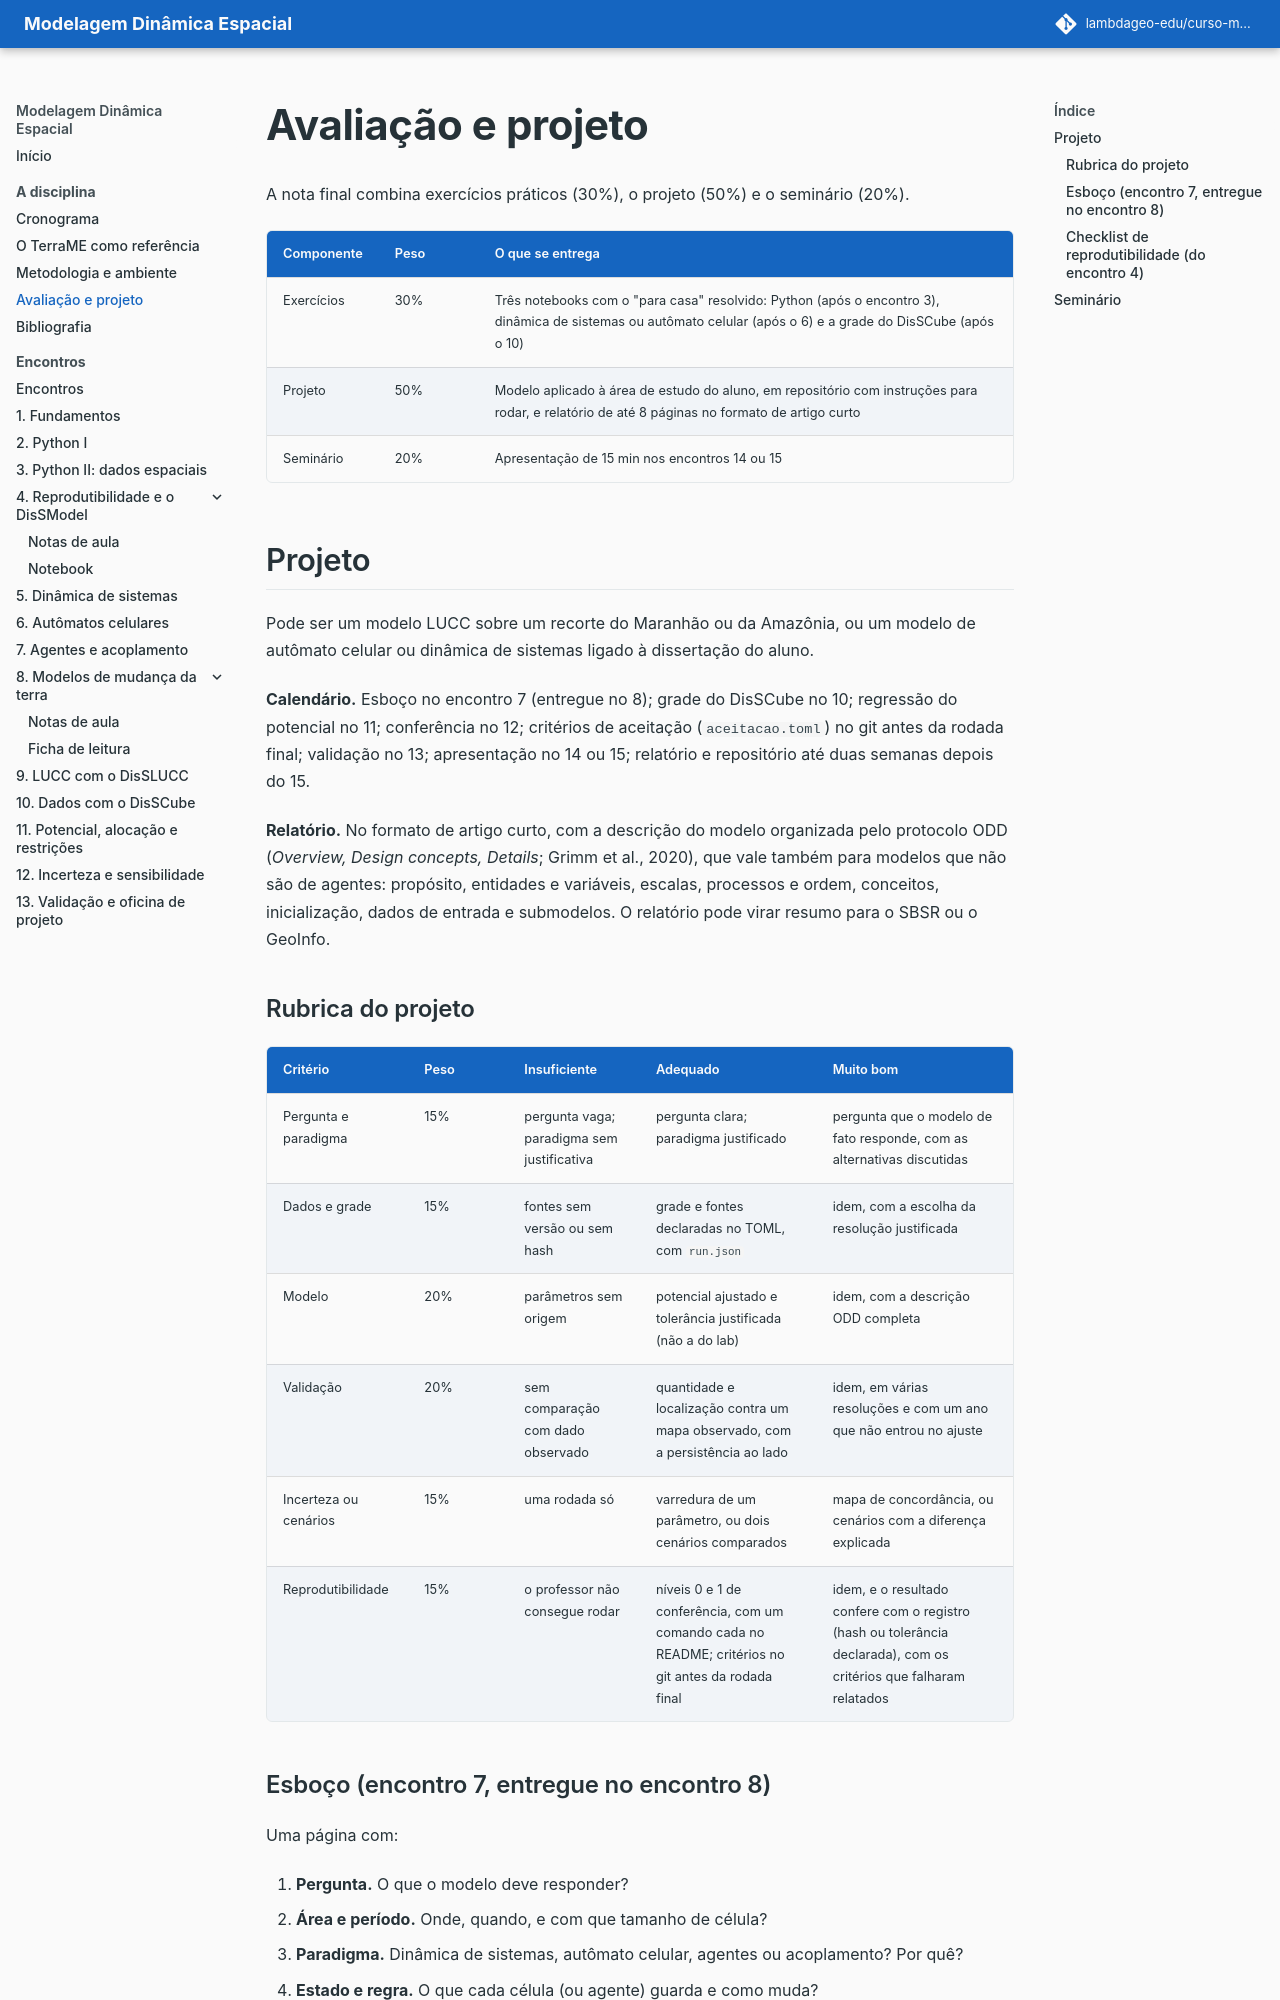

repository: lambdageo-edu/curso-modelagem-dinamica-espacial · page: avaliacao/index.html · generator: mkdocs

# Avaliação e projeto

A nota final combina exercícios práticos (30%), o projeto (50%) e o seminário (20%).

| Componente | Peso | O que se entrega |
| --- | --- | --- |
| Exercícios | 30% | Três notebooks com o "para casa" resolvido: Python (após o encontro 3), dinâmica de sistemas ou autômato celular (após o 6) e a grade do DisSCube (após o 10) |
| Projeto | 50% | Modelo aplicado à área de estudo do aluno, em repositório com instruções para rodar, e relatório de até 8 páginas no formato de artigo curto |
| Seminário | 20% | Apresentação de 15 min nos encontros 14 ou 15 |

## Projeto

Pode ser um modelo LUCC sobre um recorte do Maranhão ou da Amazônia, ou um modelo de autômato celular ou dinâmica de sistemas ligado à dissertação do aluno.

**Calendário.** Esboço no encontro 7 (entregue no 8); grade do DisSCube no 10; regressão do potencial no 11; conferência no 12; critérios de aceitação (`aceitacao.toml`) no git antes da rodada final; validação no 13; apresentação no 14 ou 15; relatório e repositório até duas semanas depois do 15.

**Relatório.** No formato de artigo curto, com a descrição do modelo organizada pelo protocolo ODD (*Overview, Design concepts, Details*; Grimm et al., 2020), que vale também para modelos que não são de agentes: propósito, entidades e variáveis, escalas, processos e ordem, conceitos, inicialização, dados de entrada e submodelos. O relatório pode virar resumo para o SBSR ou o GeoInfo.

### Rubrica do projeto

| Critério | Peso | Insuficiente | Adequado | Muito bom |
| --- | --- | --- | --- | --- |
| Pergunta e paradigma | 15% | pergunta vaga; paradigma sem justificativa | pergunta clara; paradigma justificado | pergunta que o modelo de fato responde, com as alternativas discutidas |
| Dados e grade | 15% | fontes sem versão ou sem hash | grade e fontes declaradas no TOML, com `run.json` | idem, com a escolha da resolução justificada |
| Modelo | 20% | parâmetros sem origem | potencial ajustado e tolerância justificada (não a do lab) | idem, com a descrição ODD completa |
| Validação | 20% | sem comparação com dado observado | quantidade e localização contra um mapa observado, com a persistência ao lado | idem, em várias resoluções e com um ano que não entrou no ajuste |
| Incerteza ou cenários | 15% | uma rodada só | varredura de um parâmetro, ou dois cenários comparados | mapa de concordância, ou cenários com a diferença explicada |
| Reprodutibilidade | 15% | o professor não consegue rodar | níveis 0 e 1 de conferência, com um comando cada no README; critérios no git antes da rodada final | idem, e o resultado confere com o registro (hash ou tolerância declarada), com os critérios que falharam relatados |
